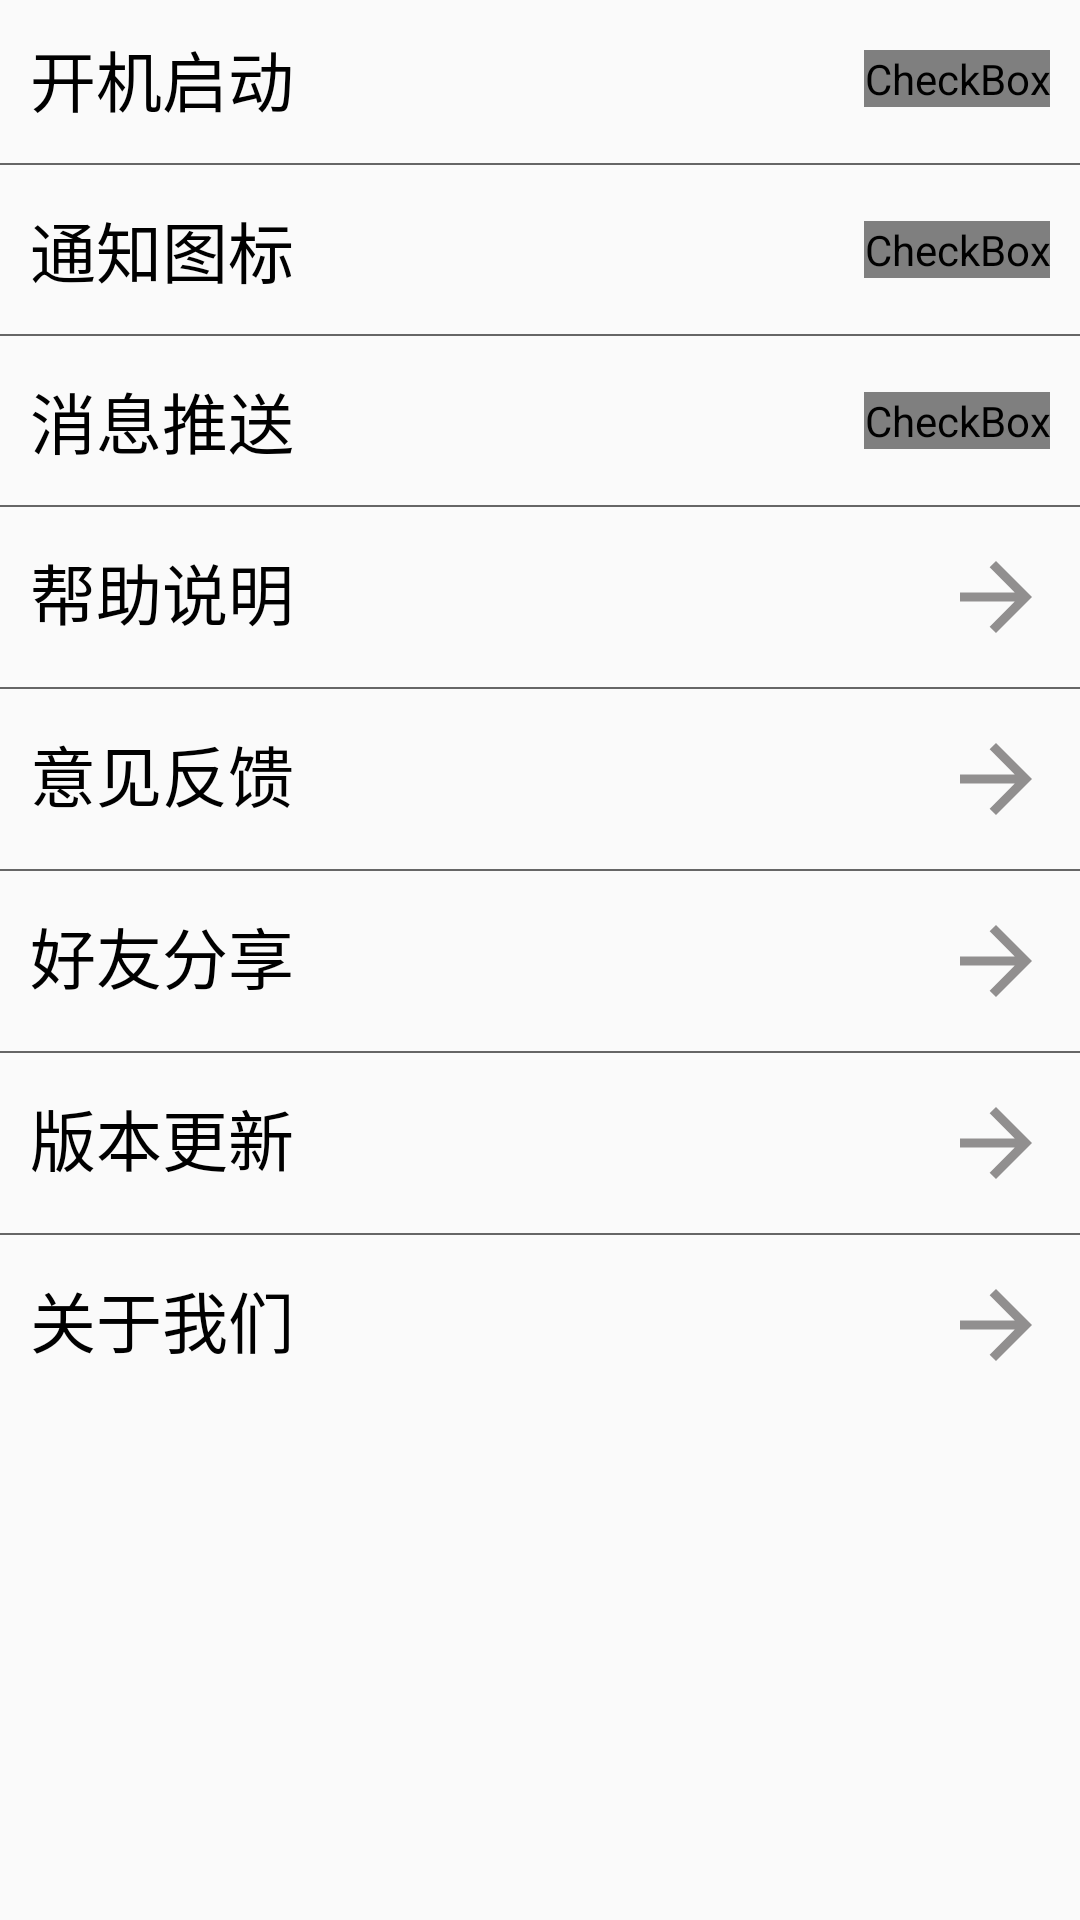

Here is an Android app screen rendered from its layout file. Give the layout XML and the strings, colors and styles it references.
<!-- AndroidManifest.xml: application theme AppTheme -->
<!-- res/layout/activity_setting.xml -->
<?xml version="1.0" encoding="utf-8"?>
<ScrollView xmlns:android="http://schemas.android.com/apk/res/android"
    xmlns:app="http://schemas.android.com/apk/res-auto"
    xmlns:tools="http://schemas.android.com/tools"
    android:layout_width="match_parent"
    android:layout_height="match_parent"
    tools:context="com.gfd.phone.activity.SettingActivity">

    <LinearLayout
        android:layout_width="match_parent"
        android:layout_height="wrap_content"
        android:orientation="vertical">

        <RelativeLayout
            android:layout_width="match_parent"
            android:layout_height="wrap_content"
            android:padding="10dp">

            <TextView
                android:layout_width="wrap_content"
                android:layout_height="wrap_content"
                android:text="开机启动"
                android:textColor="#000"
                android:textSize="22sp" />

            <CheckBox
                android:id="@+id/cb_setting_boot"
                android:layout_width="wrap_content"
                android:layout_height="wrap_content"
                android:layout_alignParentRight="true"
                android:layout_centerInParent="true"
                android:button="@drawable/check_setting_switch"
                android:checked="false" />

        </RelativeLayout>

        <View
            android:layout_width="match_parent"
            android:layout_height="0.5dp"
            android:layout_marginBottom="2dp"
            android:layout_marginTop="2dp"
            android:background="#666" />

        <RelativeLayout
            android:layout_width="match_parent"
            android:layout_height="wrap_content"
            android:padding="10dp">

            <TextView
                android:layout_width="wrap_content"
                android:layout_height="wrap_content"
                android:text="通知图标"
                android:textColor="#000"
                android:textSize="22sp" />

            <CheckBox
                android:id="@+id/cb_setting_notification"
                android:layout_width="wrap_content"
                android:layout_height="wrap_content"
                android:layout_alignParentRight="true"
                android:layout_centerInParent="true"
                android:button="@drawable/check_setting_switch"
                android:checked="false" />

        </RelativeLayout>

        <View
            android:layout_width="match_parent"
            android:layout_height="0.5dp"
            android:layout_marginBottom="2dp"
            android:layout_marginTop="2dp"
            android:background="#666" />

        <RelativeLayout
            android:layout_width="match_parent"
            android:layout_height="wrap_content"
            android:padding="10dp">

            <TextView
                android:layout_width="wrap_content"
                android:layout_height="wrap_content"
                android:text="消息推送"
                android:textColor="#000"
                android:textSize="22sp" />

            <CheckBox
                android:id="@+id/cb_setting_push"
                android:layout_width="wrap_content"
                android:layout_height="wrap_content"
                android:layout_alignParentRight="true"
                android:layout_centerInParent="true"
                android:button="@drawable/check_setting_switch"
                android:checked="false" />

        </RelativeLayout>

        <View
            android:layout_width="match_parent"
            android:layout_height="0.5dp"
            android:layout_marginBottom="2dp"
            android:layout_marginTop="2dp"
            android:background="#666" />

        <RelativeLayout
            android:layout_width="match_parent"
            android:layout_height="wrap_content"
            android:padding="10dp">

            <TextView
                android:layout_width="wrap_content"
                android:layout_height="wrap_content"
                android:text="帮助说明"
                android:textColor="#000"
                android:textSize="22sp" />

            <ImageView
                android:id="@+id/img_setting_help"
                android:layout_width="wrap_content"
                android:layout_height="wrap_content"
                android:layout_alignParentRight="true"
                android:layout_centerInParent="true"
                android:src="@drawable/image_bg_pre" />

        </RelativeLayout>

        <View
            android:layout_width="match_parent"
            android:layout_height="0.5dp"
            android:layout_marginBottom="2dp"
            android:layout_marginTop="2dp"
            android:background="#666" />

        <RelativeLayout
            android:layout_width="match_parent"
            android:layout_height="wrap_content"
            android:padding="10dp">

            <TextView
                android:layout_width="wrap_content"
                android:layout_height="wrap_content"
                android:text="意见反馈"
                android:textColor="#000"
                android:textSize="22sp" />

            <ImageView
                android:id="@+id/img_setting_idea"
                android:layout_width="wrap_content"
                android:layout_height="wrap_content"
                android:layout_alignParentRight="true"
                android:layout_centerInParent="true"
                android:src="@drawable/image_bg_pre" />

        </RelativeLayout>

        <View
            android:layout_width="match_parent"
            android:layout_height="0.5dp"
            android:layout_marginBottom="2dp"
            android:layout_marginTop="2dp"
            android:background="#666" />

        <RelativeLayout
            android:layout_width="match_parent"
            android:layout_height="wrap_content"
            android:padding="10dp">

            <TextView
                android:layout_width="wrap_content"
                android:layout_height="wrap_content"
                android:text="好友分享"
                android:textColor="#000"
                android:textSize="22sp" />

            <ImageView
                android:id="@+id/img_setting_share"
                android:layout_width="wrap_content"
                android:layout_height="wrap_content"
                android:layout_alignParentRight="true"
                android:layout_centerInParent="true"
                android:src="@drawable/image_bg_pre" />

        </RelativeLayout>

        <View
            android:layout_width="match_parent"
            android:layout_height="0.5dp"
            android:layout_marginBottom="2dp"
            android:layout_marginTop="2dp"
            android:background="#666" />

        <RelativeLayout
            android:layout_width="match_parent"
            android:layout_height="wrap_content"
            android:padding="10dp">

            <TextView
                android:layout_width="wrap_content"
                android:layout_height="wrap_content"
                android:text="版本更新"
                android:textColor="#000"
                android:textSize="22sp" />

            <ImageView
                android:id="@+id/img_setting_version"
                android:layout_width="wrap_content"
                android:layout_height="wrap_content"
                android:layout_alignParentRight="true"
                android:layout_centerInParent="true"
                android:src="@drawable/image_bg_pre" />

        </RelativeLayout>

        <View
            android:layout_width="match_parent"
            android:layout_height="0.5dp"
            android:layout_marginBottom="2dp"
            android:layout_marginTop="2dp"
            android:background="#666" />

        <RelativeLayout
            android:layout_width="match_parent"
            android:layout_height="wrap_content"
            android:padding="10dp">

            <TextView
                android:layout_width="wrap_content"
                android:layout_height="wrap_content"
                android:text="关于我们"
                android:textColor="#000"
                android:textSize="22sp" />

            <ImageView
                android:id="@+id/img_setting_me"
                android:layout_width="wrap_content"
                android:layout_height="wrap_content"
                android:layout_alignParentRight="true"
                android:layout_centerInParent="true"
                android:src="@drawable/image_bg_pre" />

        </RelativeLayout>

    </LinearLayout>

</ScrollView>
<!-- resources referenced by this layout -->
<resources>
  <!-- drawable check_setting_switch (drawable) -->
  <?xml version="1.0" encoding="utf-8"?>
  <selector xmlns:android="http://schemas.android.com/apk/res/android">
      <item android:state_checked="true" android:drawable="@drawable/check_switch_on"/>
      <item android:state_checked="false" android:drawable="@drawable/check_switch_off"/>
  
  </selector>
  <!-- drawable image_bg_pre (drawable) -->
  <vector xmlns:android="http://schemas.android.com/apk/res/android"
          android:width="36dp"
          android:height="36dp"
          android:viewportWidth="24.0"
          android:viewportHeight="24.0">
      <path
          android:fillColor="#918f8f"
          android:pathData="M12,4l-1.41,1.41L16.17,11H4v2h12.17l-5.58,5.59L12,20l8,-8z"/>
  </vector>
  <style name="AppTheme" parent="Theme.AppCompat.Light.NoActionBar">
          
          <item name="colorPrimary">@color/colorPrimary</item>
          <item name="colorPrimaryDark">@color/colorPrimaryDark</item>
          <item name="colorAccent">@color/colorAccent</item>
      </style>
  <color name="colorPrimary">#3F51B5</color>
  <color name="colorPrimaryDark">#303F9F</color>
  <color name="colorAccent">#FF4081</color>
</resources>
